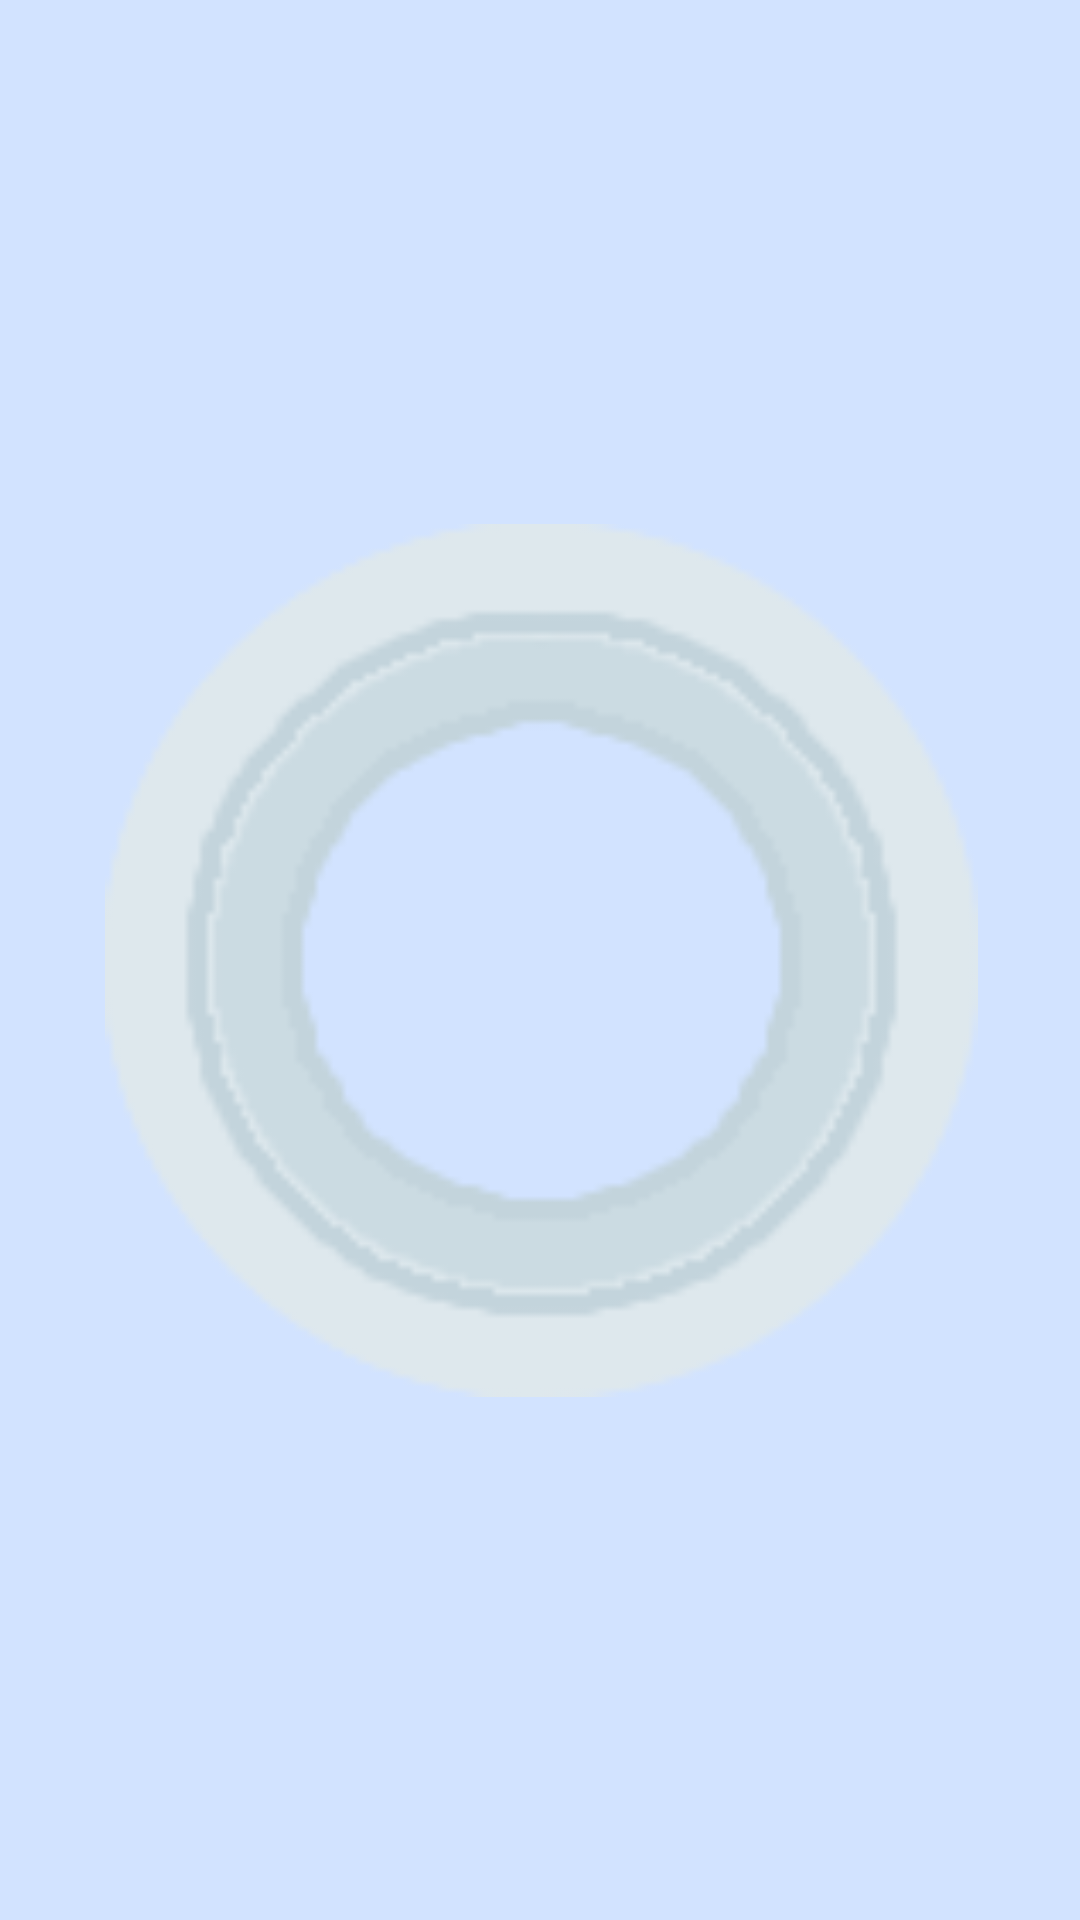

The Android layout XML behind this screen, and the referenced resources:
<!-- AndroidManifest.xml: application theme AppTheme -->
<!-- res/layout/activity_main.xml -->
<?xml version="1.0" encoding="utf-8"?>
<android.support.constraint.ConstraintLayout xmlns:android="http://schemas.android.com/apk/res/android"
    xmlns:app="http://schemas.android.com/apk/res-auto"
    xmlns:tools="http://schemas.android.com/tools"
    android:layout_width="match_parent"
    android:layout_height="match_parent"
    tools:context="com.example.lattjar_lite_003.MainActivity"
    android:background="#d2e3ff"
    >

    <LinearLayout xmlns:android="http://schemas.android.com/apk/res/android"
        xmlns:opencv="http://schemas.android.com/apk/res-auto"
        xmlns:tools="http://schemas.android.com/tools"
        android:layout_width="177dp"
        android:layout_height="161dp"
        android:layout_marginBottom="8dp"
        android:layout_marginEnd="8dp"
        android:layout_marginStart="8dp"
        android:layout_marginTop="8dp"
        opencv:layout_constraintBottom_toBottomOf="parent"
        opencv:layout_constraintEnd_toEndOf="parent"
        opencv:layout_constraintHorizontal_bias="0.501"
        opencv:layout_constraintStart_toStartOf="parent"
        opencv:layout_constraintTop_toTopOf="parent">

        <org.opencv.android.JavaCameraView
            android:id="@+id/HelloOpenCvView"
            android:layout_width="fill_parent"
            android:layout_height="fill_parent"
            android:visibility="gone"
            opencv:camera_id="any"
            opencv:show_fps="false" />

    </LinearLayout>

    <android.support.constraint.Guideline
        android:id="@+id/camera_guide_left"
        android:layout_width="wrap_content"
        android:layout_height="wrap_content"
        android:orientation="vertical"
        app:layout_constraintGuide_percent="0.35" />

    <android.support.constraint.Guideline
        android:id="@+id/camera_guide_right"
        android:layout_width="wrap_content"
        android:layout_height="wrap_content"
        android:orientation="vertical"
        app:layout_constraintGuide_percent="0.65" />

    <android.support.constraint.Guideline
        android:id="@+id/camera_guide_top"
        android:layout_width="wrap_content"
        android:layout_height="wrap_content"
        android:orientation="horizontal"
        app:layout_constraintGuide_percent="0.25" />

    <android.support.constraint.Guideline
        android:id="@+id/camera_guide_bottom"
        android:layout_width="wrap_content"
        android:layout_height="wrap_content"
        android:orientation="horizontal"
        app:layout_constraintGuide_percent="0.75" />

    <ImageView
        android:id="@+id/img_background_circle"
        android:layout_width="445dp"
        android:layout_height="291dp"
        android:layout_marginBottom="8dp"
        android:layout_marginEnd="8dp"
        android:layout_marginStart="8dp"
        android:layout_marginTop="8dp"
        app:layout_constraintBottom_toBottomOf="parent"
        app:layout_constraintEnd_toEndOf="parent"
        app:layout_constraintStart_toStartOf="parent"
        app:layout_constraintTop_toTopOf="parent"
        app:srcCompat="@drawable/background_circles_empty" />

</android.support.constraint.ConstraintLayout>
<!-- resources referenced by this layout -->
<resources>
  <!-- drawable background_circles_empty: png bitmap (drawable, 6962 bytes) -->
  <style name="AppTheme" parent="Theme.AppCompat.Light.NoActionBar">
      
      <item name="colorPrimary">@color/colorPrimary</item>
      <item name="colorPrimaryDark">@color/colorPrimaryDark</item>
      <item name="colorAccent">@color/colorAccent</item>
  </style>
  <!-- not gathered from this repository: default colours our renderer supplied (Android Studio template values) -->
  <color name="colorPrimary">#FF6200EE</color>
  <color name="colorPrimaryDark">#FF3700B3</color>
  <color name="colorAccent">#FF03DAC5</color>
</resources>
